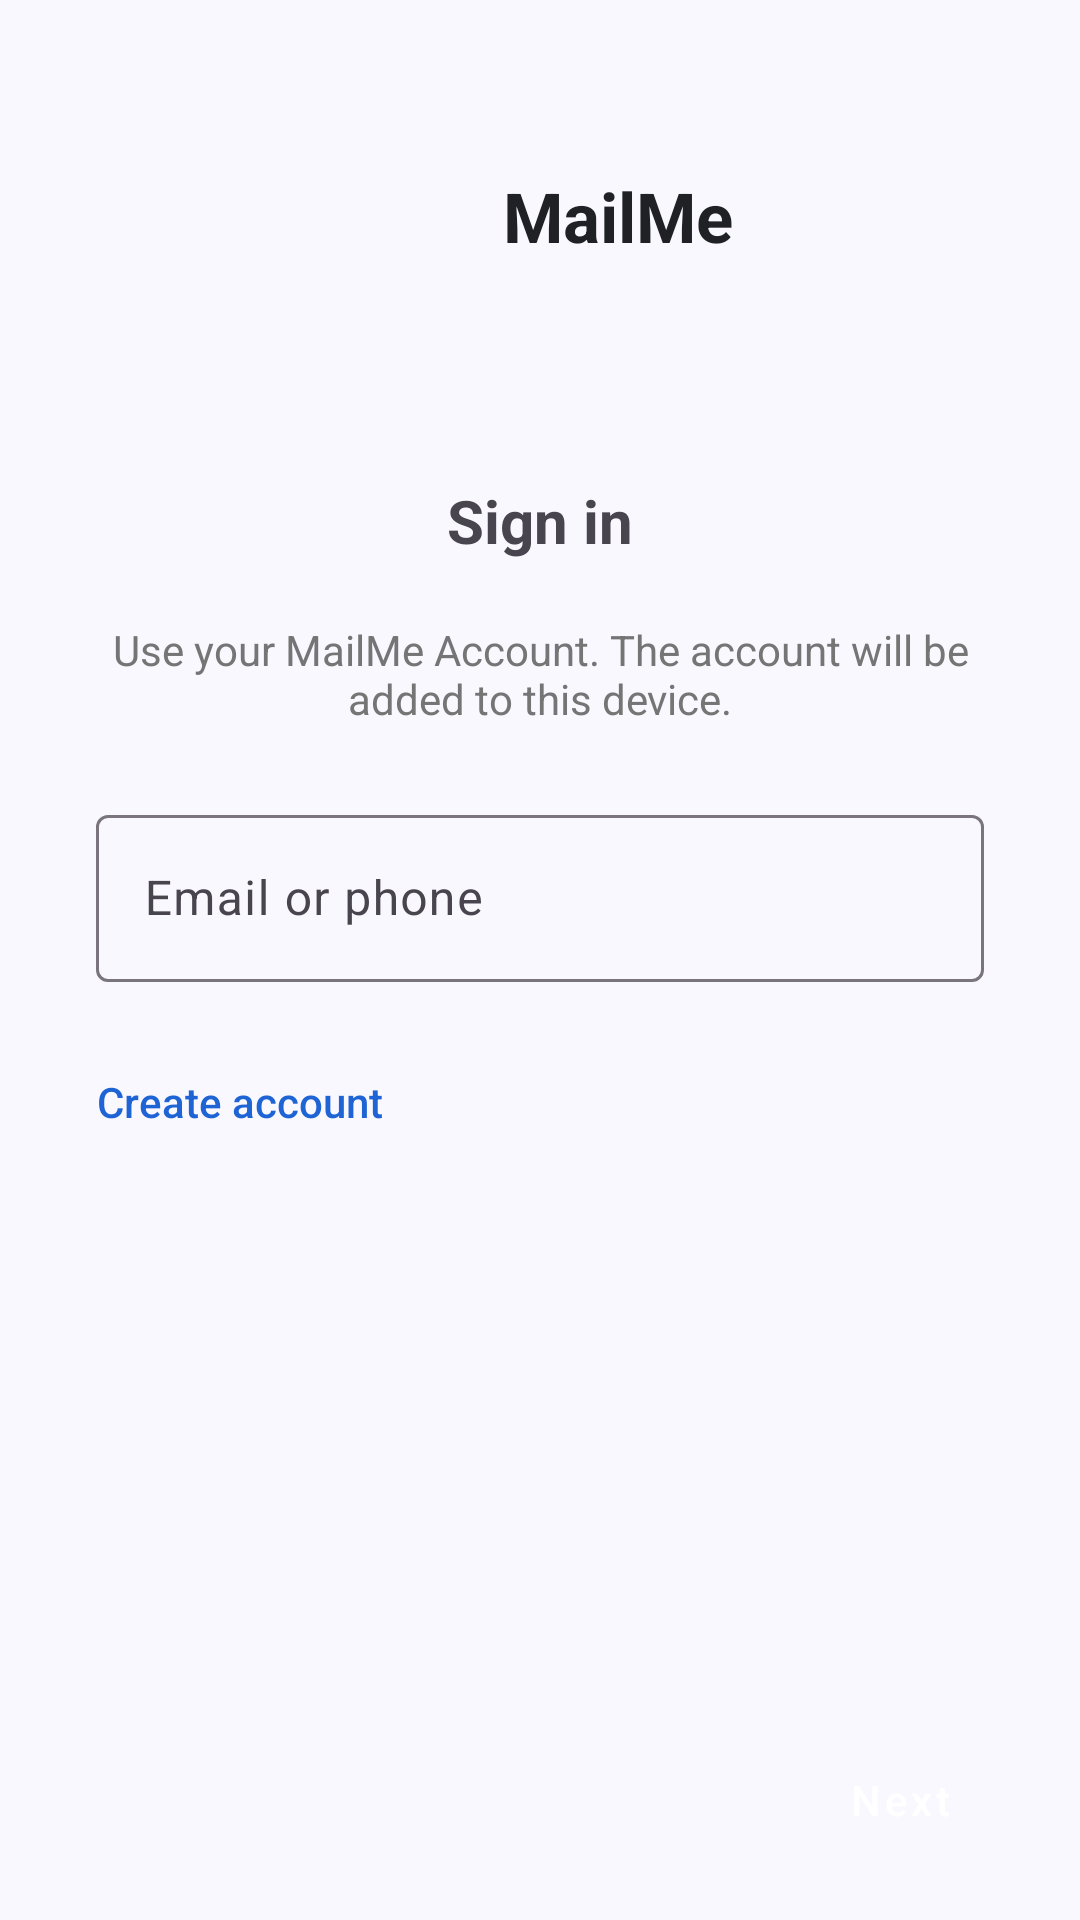

Android layout source for this screen:
<!-- AndroidManifest.xml: application theme Theme.Mail_app -->
<!-- res/layout/activity_login.xml -->
<?xml version="1.0" encoding="utf-8"?>
<androidx.constraintlayout.widget.ConstraintLayout xmlns:android="http://schemas.android.com/apk/res/android"
    xmlns:app="http://schemas.android.com/apk/res-auto"
    android:id="@+id/root"
    android:layout_width="match_parent"
    android:layout_height="match_parent"
    android:background="?attr/color_background">

    
    <LinearLayout
        android:id="@+id/logoWithText"
        android:layout_width="wrap_content"
        android:layout_height="wrap_content"
        android:orientation="horizontal"
        android:gravity="center_vertical"
        android:layout_marginTop="48dp"
        app:layout_constraintTop_toTopOf="parent"
        app:layout_constraintStart_toStartOf="parent"
        app:layout_constraintEnd_toEndOf="parent">

        <ImageView
            android:layout_width="48dp"
            android:layout_height="48dp"
            android:src="@drawable/mail_icon"
            android:contentDescription="@string/app_name" />

        <TextView
            android:layout_width="wrap_content"
            android:layout_height="wrap_content"
            android:layout_marginStart="4dp"
            android:text="@string/app_name"
            android:textColor="?attr/text_color"
            android:textSize="23sp"
            android:textStyle="bold" />
    </LinearLayout>

    
    <ScrollView
        android:id="@+id/scroll"
        android:layout_width="match_parent"
        android:layout_height="0dp"
        android:fillViewport="true"
        app:layout_constraintTop_toBottomOf="@id/logoWithText"
        app:layout_constraintBottom_toTopOf="@id/nextButton">

        <LinearLayout
            android:layout_width="match_parent"
            android:layout_height="wrap_content"
            android:orientation="vertical"
            android:padding="32dp">

            
            <LinearLayout
                android:id="@+id/emailStep"
                android:layout_width="match_parent"
                android:layout_height="wrap_content"
                android:orientation="vertical"
                android:gravity="center_horizontal"
                android:paddingTop="24dp"
                android:paddingBottom="24dp">

                
                <TextView
                    android:id="@+id/signInTitle"
                    style="@style/TitleText"
                    android:layout_width="wrap_content"
                    android:layout_height="wrap_content"
                    android:text="@string/sign_in"
                    android:layout_marginBottom="12dp" />

                
                <TextView
                    android:id="@+id/signInSubtitle"
                    style="@style/SubtitleText"
                    android:layout_width="match_parent"
                    android:layout_height="wrap_content"
                    android:text="@string/sign_in_subtitle"
                    android:layout_marginBottom="24dp" />

                
                <com.google.android.material.textfield.TextInputLayout
                    android:id="@+id/emailLayout"
                    android:layout_width="match_parent"
                    android:layout_height="wrap_content"
                    android:hint="@string/email_or_phone"
                    style="@style/Widget.Material3.TextInputLayout.OutlinedBox"
                    android:layout_marginBottom="8dp">

                    <com.google.android.material.textfield.TextInputEditText
                        android:id="@+id/emailInput"
                        android:layout_width="match_parent"
                        android:layout_height="wrap_content"
                        android:inputType="textEmailAddress" />
                </com.google.android.material.textfield.TextInputLayout>

                
                <Button
                    android:id="@+id/createAccountButton"
                    style="@style/LinkButton"
                    android:layout_width="wrap_content"
                    android:layout_height="wrap_content"
                    android:layout_marginTop="8dp"
                    android:text="@string/create_account" />
            </LinearLayout>

            
            <LinearLayout
                android:id="@+id/passwordStep"
                android:layout_width="match_parent"
                android:layout_height="wrap_content"
                android:orientation="vertical"
                android:visibility="gone"
                android:gravity="center_horizontal"
                android:paddingTop="24dp"
                android:paddingBottom="24dp">

                
                <TextView
                    android:id="@+id/welcomeTitle"
                    style="@style/TitleText"
                    android:layout_width="wrap_content"
                    android:layout_height="wrap_content"
                    android:text="@string/welcome" />

                
                <LinearLayout
                    android:layout_width="wrap_content"
                    android:layout_height="wrap_content"
                    android:orientation="horizontal"
                    android:layout_marginTop="12dp"
                    android:gravity="center_vertical">

                    <ImageView
                        android:layout_width="24dp"
                        android:layout_height="24dp"
                        android:src="@drawable/person"
                        android:layout_marginEnd="8dp" />

                    <TextView
                        android:id="@+id/emailDisplay"
                        style="@style/SmallInfoText"
                        android:layout_width="wrap_content"
                        android:layout_height="wrap_content" />
                </LinearLayout>

                
                <com.google.android.material.textfield.TextInputLayout
                    android:id="@+id/passwordLayout"
                    android:layout_width="match_parent"
                    android:layout_height="wrap_content"
                    android:layout_marginTop="24dp"
                    android:hint="@string/enter_password"
                    style="@style/Widget.Material3.TextInputLayout.OutlinedBox">

                    <com.google.android.material.textfield.TextInputEditText
                        android:id="@+id/passwordInput"
                        android:layout_width="match_parent"
                        android:layout_height="wrap_content"
                        android:inputType="textPassword"
                        android:layout_marginTop="8dp" />
                </com.google.android.material.textfield.TextInputLayout>

                
                <LinearLayout
                    android:layout_width="match_parent"
                    android:layout_height="wrap_content"
                    android:layout_marginTop="12dp"
                    android:orientation="horizontal"
                    android:gravity="start">

                    <CheckBox
                        android:id="@+id/showPasswordCheckBox"
                        android:layout_width="wrap_content"
                        android:layout_height="wrap_content"
                        android:text="@string/show_password"
                        android:textColor="?attr/text_color"
                        android:layout_marginStart="4dp"/>
                </LinearLayout>
            </LinearLayout>
        </LinearLayout>
    </ScrollView>

    
    <Button
        android:id="@+id/nextButton"
        style="@style/AppButton"
        android:layout_width="wrap_content"
        android:layout_height="48dp"
        android:text="@string/next"
        android:layout_margin="16dp"
        app:layout_constraintBottom_toBottomOf="parent"
        app:layout_constraintEnd_toEndOf="parent" />
</androidx.constraintlayout.widget.ConstraintLayout>
<!-- resources referenced by this layout -->
<resources>
  <!-- drawable person (drawable) -->
  <vector xmlns:android="http://schemas.android.com/apk/res/android" android:height="24dp" android:viewportHeight="24" android:viewportWidth="24" android:width="24dp">
        
      <path android:fillColor="@color/text_secondary" android:pathData="M12,12c2.21,0 4,-1.79 4,-4s-1.79,-4 -4,-4 -4,1.79 -4,4 1.79,4 4,4zM12,14c-2.67,0 -8,1.34 -8,4v2h16v-2c0,-2.66 -5.33,-4 -8,-4z"/>
      
  </vector>
  <string name="app_name">MailMe</string>
  <string name="create_account">Create account</string>
  <string name="email_or_phone">Email or phone</string>
  <string name="enter_password">Enter your password</string>
  <string name="next">Next</string>
  <string name="show_password">Show password</string>
  <string name="sign_in">Sign in</string>
  <string name="sign_in_subtitle">Use your MailMe Account. The account will be added to this device.</string>
  <string name="welcome">Welcome</string>
  <style name="AppButton" parent="Widget.MaterialComponents.Button">
          <item name="android:textAllCaps">false</item>
          <item name="android:textColor">@color/white</item>
          <item name="android:backgroundTint">@color/blue</item>
          <item name="cornerRadius">8dp</item>
      </style>
  <style name="LinkButton">
          <item name="android:background">@color/transparent</item>
          <item name="android:textColor">@color/link_button</item>
          <item name="android:textAllCaps">false</item>
          <item name="android:layout_gravity">start</item>
          <item name="android:layout_marginTop">2dp</item>
      </style>
  <style name="SmallInfoText">
          <item name="android:textSize">16sp</item>
          <item name="android:textColor">@color/text_secondary</item>
      </style>
  <style name="SubtitleText">
          <item name="android:textSize">14sp</item>
          <item name="android:textColor">@color/text_secondary</item>
          <item name="android:layout_marginTop">8dp</item>
          <item name="android:gravity">center_horizontal</item>
          <item name="android:textAlignment">center</item>
      </style>
  <style name="TitleText">
          <item name="android:textSize">20sp</item>
          <item name="android:textStyle">bold</item>
          <item name="android:textColor">?attr/textColor</item>
          <item name="android:layout_marginTop">8dp</item>
          <item name="android:textAlignment">center</item>
      </style>
  <style name="Theme.Mail_app" parent="Theme.Material3.DayNight.NoActionBar">
          
          <item name="color_background">#FAF8FF</item>        
          <item name="colorSurface">#FFFFFF</item>            
          <item name="profile_screen_bg">#f8fafd</item>       
          <item name="search_background">#E8E7EF</item>       
          <item name="outer_box_background">#EBEBF7</item>    
          <item name="inner_box_background">#F9F8FE</item>    
  
          
          <item name="text_color">#202124</item>              
          <item name="colorSecondary">#5F6368</item>          
          <item name="color_label">#555555</item>             
          <item name="text_color_hint">#44464F</item>         
          <item name="dialog_profile_text">#3A3A3E</item>     
  
          
          <item name="dividerColor">#dadce0</item>            
          <item name="search_divider_color">#CFCED6</item>    
  
          
          <item name="profile_action_bg">#C2E7FF</item>       
          <item name="profile_action_color">#001D35</item>    
  
          
          <item name="icon_color">#1A1B20</item>              
  
          
          <item name="colorPrimary">@color/input_outline</item> 
      </style>
  <color name="text_secondary">#757575</color>
  <color name="white">#FFFFFFFF</color>
  <color name="blue">#1A73E8</color>
  <color name="transparent">#00000000</color>
  <color name="link_button">#1E64D4</color>
  <color name="input_outline">#1E64D4</color>
</resources>
